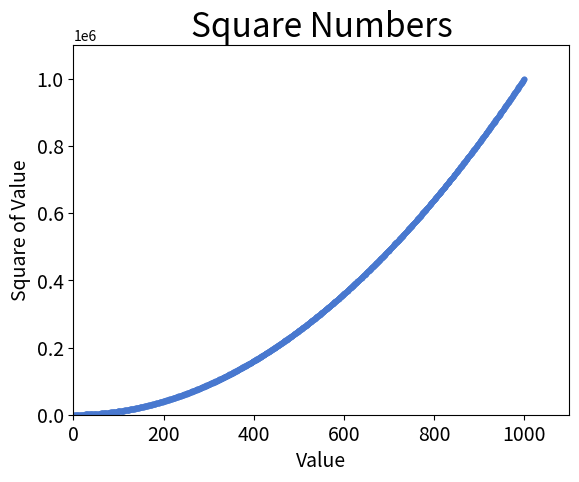

Generate this figure with matplotlib:
import matplotlib.pyplot as plt

x_values= range(1,1001)
y_values = [x**2 for x in x_values]

plt.style.use('seaborn-v0_8-muted')
fig, ax = plt.subplots()
ax.scatter(x_values, y_values, s=10)

# Set title and labels
ax.set_title("Square Numbers", fontsize=24)
ax.set_xlabel("Value", fontsize=14)
ax.set_ylabel("Square of Value", fontsize=14)

# Set size of tick labels.
ax.tick_params(axis="both", which="major", labelsize=14)

# Set the range for each axis.
ax.axis([0, 1100, 0, 1100000])

plt.show()